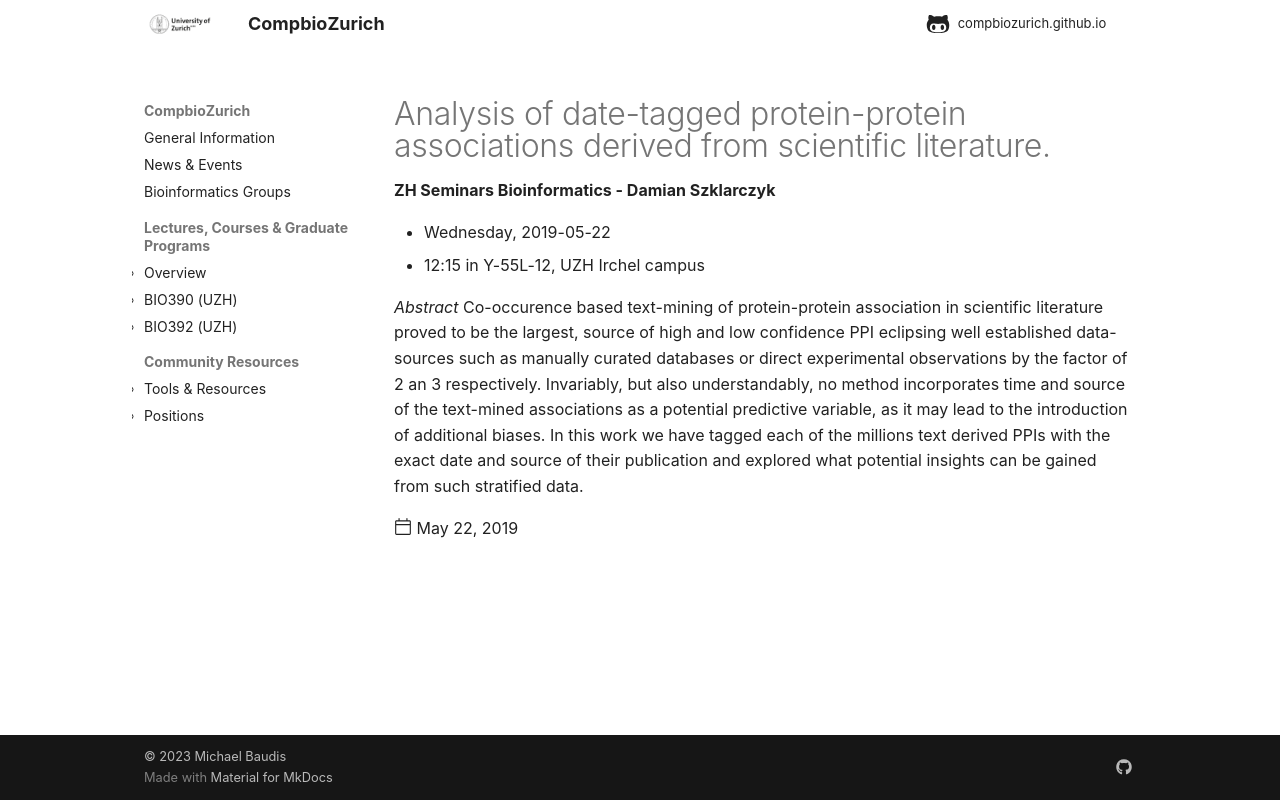

repository: compbiozurich/compbiozurich.github.io · page: news/2019/2019-05-22-zh-seminars-in-bioinformatics/index.html · generator: mkdocs

---
template: post.html
title: Analysis of date-tagged protein-protein associations derived from scientific literature.
description: 'ZH Seminars Bioinformatics - Damian Szklarczyk'
date: 2019-05-22
authors:
  - 'Damian'
---



* Wednesday, 2019-05-22
* 12:15 in Y-55L-12, UZH Irchel campus



*Abstract* Co-occurence based text-mining of protein-protein association in scientific literature proved to be the largest, source of high and low confidence PPI eclipsing well established data-sources such as manually curated databases or direct experimental observations by the factor of 2 an 3 respectively. Invariably, but also understandably, no method incorporates time and source of the text-mined associations as a potential predictive variable, as it may lead to the introduction of additional biases.<!--more--> In this work we have tagged each of the millions text derived PPIs with the exact date and source of their publication and explored what potential insights can be gained from such stratified data.
 
